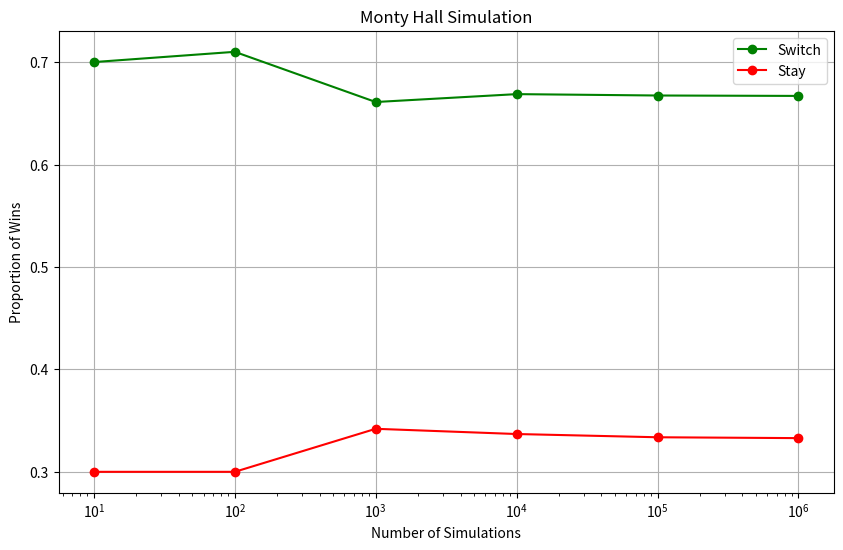

Reproduce this figure in Python.
import matplotlib.pyplot as plt
import random

# Antal simuleringar att testa
NrOfSimulations = [10**1, 10**2, 10**3, 10**4, 10**5, 10**6]

# Listor för att lagra resultat
ProportionWinsSwitch = []
ProportionWinsStay = []

# Funktion för att köra simuleringar
def run_simulation(n, switch):
    win = 0
    for _ in range(n):
        Doors = [1, 2, 3]
        DoorWithRabit = random.choice(Doors)
        PickedDoor = random.choice(Doors)
        OpenDoor = random.choice([door for door in Doors if door != PickedDoor and door != DoorWithRabit])
        RemainingDoor = [door for door in Doors if door != PickedDoor and door != OpenDoor]
        if switch:
            PickedDoor = RemainingDoor[0]
        if PickedDoor == DoorWithRabit:
            win += 1
    return win / n

# Kör simuleringar för båda strategierna
for N in NrOfSimulations:
    ProportionWinsSwitch.append(run_simulation(N, switch = True))
    ProportionWinsStay.append(run_simulation(N, switch = False))

# Plotta resultaten
plt.figure(figsize = (10, 6))
plt.plot(NrOfSimulations, ProportionWinsSwitch, marker = 'o', color = 'green', label = 'Switch')
plt.plot(NrOfSimulations, ProportionWinsStay, marker = 'o', color = 'red', label = 'Stay')
plt.xscale('log')
plt.xlabel("Number of Simulations")
plt.ylabel("Proportion of Wins")
plt.title("Monty Hall Simulation")
plt.legend()
plt.grid(True)
plt.show()
